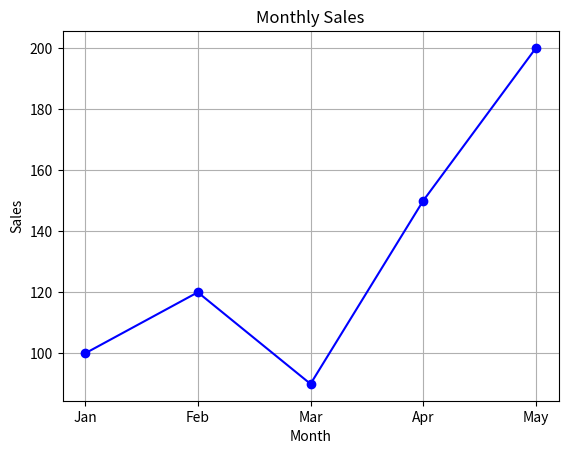

Reproduce this figure in Python.
import matplotlib.pyplot as plt

# Sample Data
months = ['Jan', 'Feb', 'Mar', 'Apr', 'May']
sales = [100, 120, 90, 150, 200]

# Create Line Plot
plt.plot(months, sales, color='blue', marker='o', linestyle='-')
plt.title('Monthly Sales')
plt.xlabel('Month')
plt.ylabel('Sales')
plt.grid(True)

# Show the graph
plt.show()
